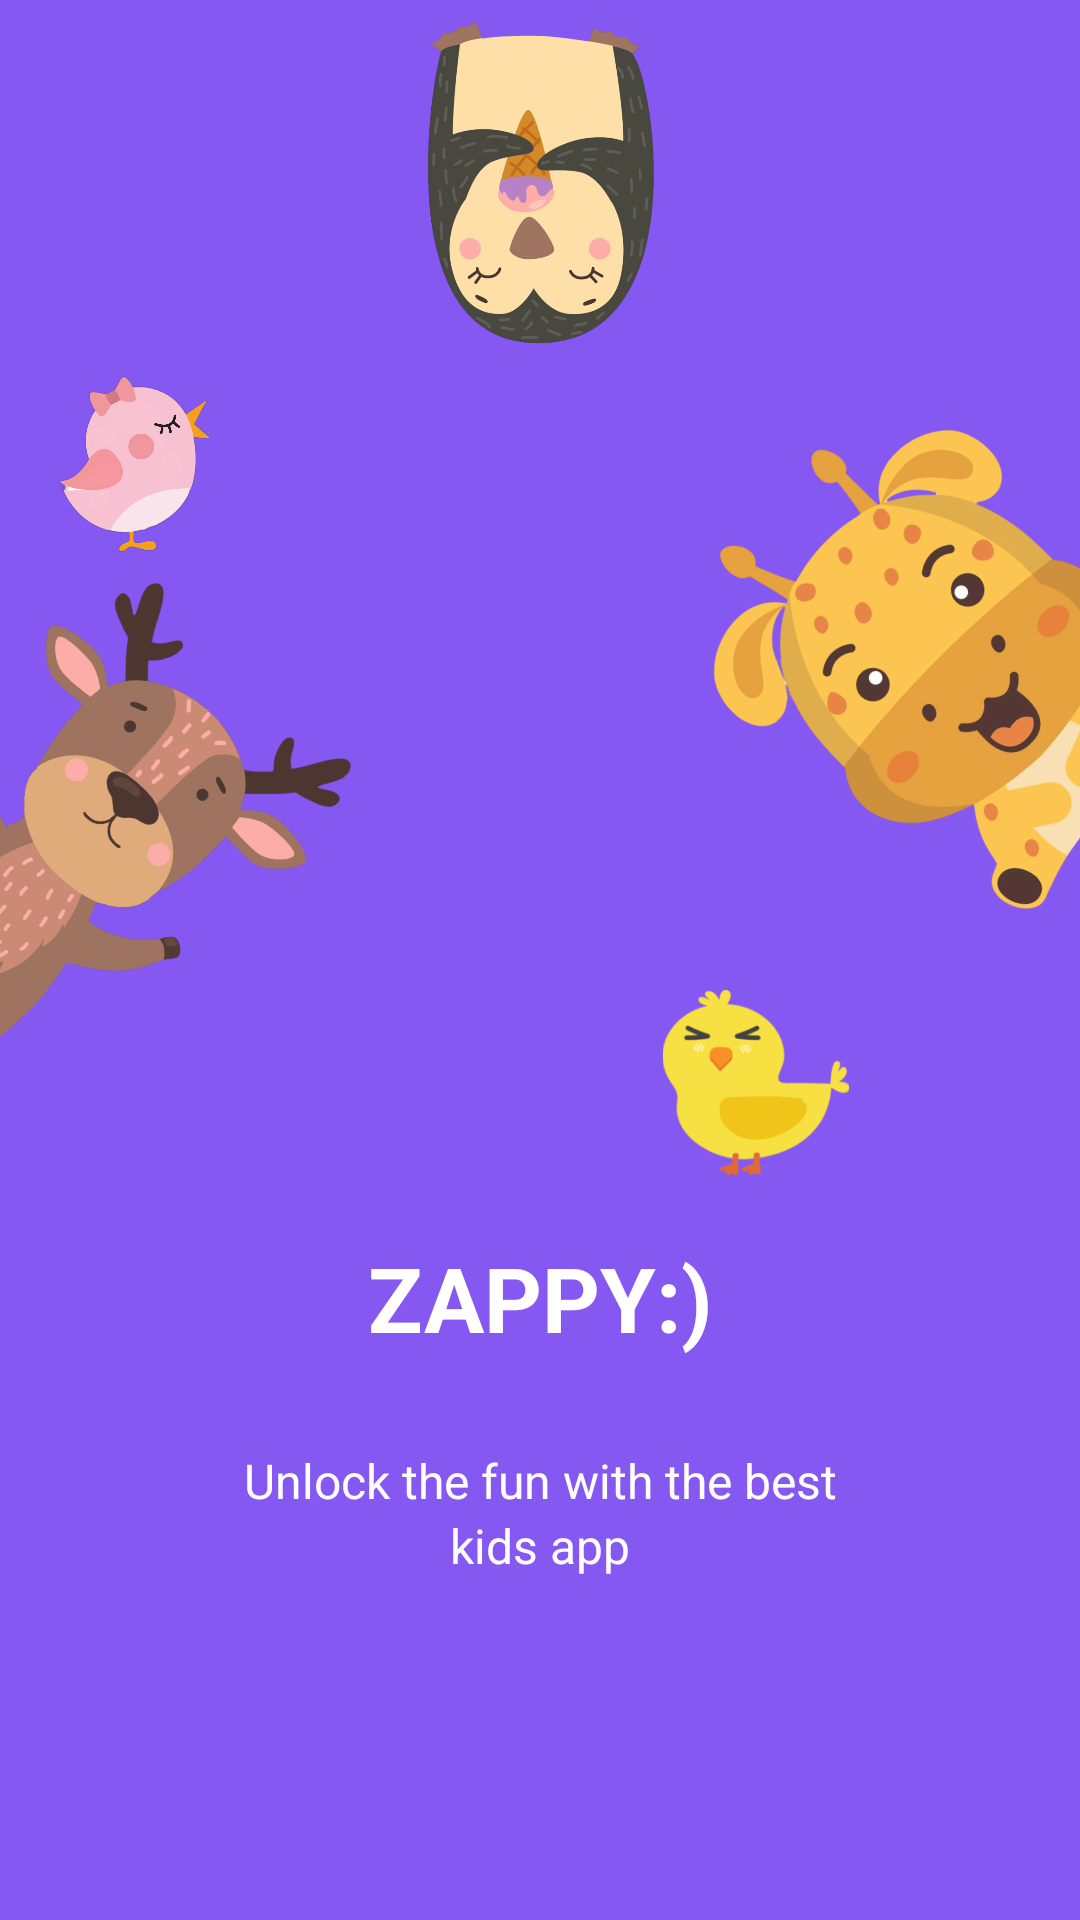

Layout XML and referenced resources for this Android screen:
<!-- AndroidManifest.xml: application theme Theme.Zappy -->
<!-- res/layout/fragment_onboarding_first.xml -->
<?xml version="1.0" encoding="utf-8"?>
<androidx.constraintlayout.widget.ConstraintLayout xmlns:android="http://schemas.android.com/apk/res/android"
    xmlns:app="http://schemas.android.com/apk/res-auto"
    android:layout_width="match_parent"
    android:layout_height="match_parent"
    android:background="@color/deep_purple">

    <androidx.constraintlayout.widget.ConstraintLayout
        android:layout_width="match_parent"
        android:layout_height="0dp"
        app:layout_constraintHeight_percent="0.9"
        app:layout_constraintEnd_toEndOf="parent"
        app:layout_constraintStart_toStartOf="parent"
        app:layout_constraintTop_toTopOf="parent">

        <androidx.constraintlayout.widget.ConstraintLayout
            android:id="@+id/constraintLayout"
            android:layout_width="match_parent"
            android:layout_height="0dp"
            app:layout_constraintBottom_toTopOf="@+id/contentLayout"
            app:layout_constraintEnd_toEndOf="parent"
            app:layout_constraintTop_toTopOf="parent">

            <ImageView
                android:id="@+id/imageViewCanhCut"
                android:layout_width="0dp"
                android:layout_height="0dp"
                android:rotation="180"
                android:src="@drawable/canhcut"
                app:layout_constraintEnd_toEndOf="parent"
                app:layout_constraintHeight_percent="0.3"
                app:layout_constraintStart_toStartOf="parent"
                app:layout_constraintTop_toTopOf="parent"
                app:layout_constraintWidth_percent="0.3" />

            <ImageView
                android:id="@+id/imageViewBird"
                android:layout_width="0dp"
                android:layout_height="0dp"
                android:src="@drawable/bird"
                app:layout_constraintHeight_percent="0.15"
                app:layout_constraintStart_toStartOf="parent"
                app:layout_constraintTop_toBottomOf="@+id/imageViewCanhCut"
                app:layout_constraintWidth_percent="0.25" />

            <ImageView
                android:id="@+id/imageViewHuu"
                android:layout_width="0dp"
                android:layout_height="0dp"
                android:rotation="45"
                android:src="@drawable/huu"
                app:layout_constraintEnd_toEndOf="parent"
                app:layout_constraintHeight_percent="0.5"
                app:layout_constraintTop_toBottomOf="@+id/imageViewBird"
                app:layout_constraintWidth_percent="1.9" />

            <ImageView
                android:id="@+id/imageViewHuuCaoCo"
                android:layout_width="0dp"
                android:layout_height="0dp"
                android:rotation="-45"
                android:src="@drawable/huucaoco"
                app:layout_constraintHeight_percent="0.5"
                app:layout_constraintStart_toStartOf="parent"
                app:layout_constraintTop_toBottomOf="@+id/imageViewCanhCut"
                app:layout_constraintWidth_percent="1.8" />

            <ImageView
                android:id="@+id/imageViewChick"
                android:layout_width="0dp"
                android:layout_height="0dp"
                android:src="@drawable/chick"
                app:layout_constraintEnd_toEndOf="parent"
                app:layout_constraintHeight_percent="0.15"
                app:layout_constraintTop_toBottomOf="@+id/imageViewHuuCaoCo"
                app:layout_constraintWidth_percent="0.6" />


        </androidx.constraintlayout.widget.ConstraintLayout>


        <LinearLayout
            android:id="@+id/contentLayout"
            android:layout_width="match_parent"
            android:layout_height="wrap_content"
            android:orientation="vertical"
            app:layout_constraintBottom_toBottomOf="parent"
            app:layout_constraintEnd_toEndOf="parent">

            <TextView
                android:layout_width="match_parent"
                android:layout_height="wrap_content"
                android:gravity="center"
                android:text="ZAPPY:)"
                android:textColor="@color/white"
                android:textSize="30dp"
                android:textStyle="bold" />

            <TextView
                android:layout_width="match_parent"
                android:layout_height="wrap_content"
                android:layout_marginTop="30dp"
                android:gravity="center"
                android:text="Unlock the fun with the best"
                android:textColor="@color/white"
                android:textSize="16dp" />

            <TextView
                android:layout_width="match_parent"
                android:layout_height="wrap_content"
                android:layout_marginBottom="50dp"
                android:gravity="center"
                android:text="kids app"
                android:textColor="@color/white"
                android:textSize="16dp" />

            <LinearLayout
                android:layout_width="match_parent"
                android:layout_height="wrap_content"
                android:gravity="center"
                android:orientation="horizontal">

            </LinearLayout>
        </LinearLayout>

    </androidx.constraintlayout.widget.ConstraintLayout>

</androidx.constraintlayout.widget.ConstraintLayout>
<!-- resources referenced by this layout -->
<resources>
  <color name="deep_purple">#8558F2</color>
  <color name="white">#FFFFFFFF</color>
  <!-- drawable bird: png bitmap (drawable, 185987 bytes) -->
  <!-- drawable canhcut: png bitmap (drawable, 269913 bytes) -->
  <!-- drawable chick: png bitmap (drawable, 10549 bytes) -->
  <!-- drawable huu: png bitmap (drawable, 10620 bytes) -->
  <!-- drawable huucaoco: png bitmap (drawable, 294517 bytes) -->
  <style name="Theme.Zappy" parent="Base.Theme.Zappy" />
  <style name="Base.Theme.Zappy" parent="Theme.AppCompat">
          <item name="windowNoTitle">true</item>
          <item name="windowActionBar">false</item>
          <item name="colorPrimaryVariant">@color/black</item>
          <item name="colorOnPrimary">@color/white</item>
          
          <item name="colorOnSecondary">@color/black</item>
          
          <item name="android:statusBarColor" tools:targetApi="l">?attr/colorPrimaryVariant</item>
      </style>
  <color name="black">#FF000000</color>
</resources>
